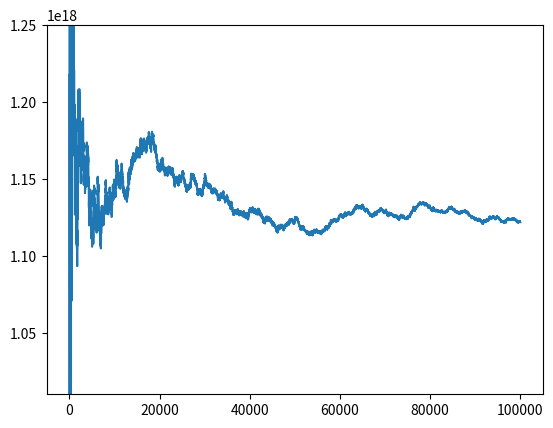

Write Python code to recreate this figure.
import numpy as np
import random, math
import matplotlib.pyplot as plot

# M = 4 # number of variables
# phi = [ [1,-3,4], [-1,2] ]

M = 64
phi = [[55, 3, -50, -57, 2, 51, -5, -56, -45, 1], [28, -1, -26, 35, 42, -43, 45, -56, -11, 6],
       [-18, 43, 1, 64, -34, 28, 48, -13, 29, 49], [-21, 12, 7, -49, -25, -45, 8, -51, 5, -26],
       [6, -26, 27, 51, 2, 9, 49, 29, -42, -35], [-12, 4, -32, -60, 2, 56, 31, 58, -19, -46],
       [-10, -52, 25, -8, -56, -24, -51, 20, 36, 22], [-64, -26, -36, -14, 3, 42, -20, -59, 25, 33],
       [-31, -33, 40, -29, -12, -49, 28, 11, 7, 22], [-25, 23, -17, -61, 34, 32, 24, -52, -21, -26],
       [-48, -42, -43, -24, 14, 50, -64, 60, 7, -53], [-1, 2, -61, -24, -53, 34, -13, 36, -46, 3],
       [3, -52, 60, 39, 9, 59, 57, 32, 6, -7], [-17, -28, -58, 33, 16, -22, -13, 26, 18, -11],
       [47, -39, 46, 40, -18, 24, 6, -23, -64, -22], [-6, 60, 35, 1, 52, 18, -33, 43, 45, -11],
       [57, -34, -32, 16, -41, -25, 37, 40, 43, -5], [58, -51, -40, 42, 5, 27, -41, 20, 32, 30],
       [-48, -11, -15, -14, -27, 17, -33, 55, -64, -51], [-11, -8, 48, 57, 42, 64, 40, -45, 13, -25],
       [-40, -39, 46, -36, -51, -58, 14, 7, -18, -6], [31, 38, -11, -45, -14, -9, -63, 27, -35, -46],
       [40, 11, 28, -26, -25, -20, -41, 16, 61, -32], [-35, 6, -58, 30, 62, -36, -7, -37, 38, 51],
       [-13, 58, 1, 14, 52, 8, 45, -49, -21, 51], [10, -62, -39, -57, 15, -40, 56, -31, -47, 23],
       [37, 22, -21, 52, -5, -19, -7, 50, 34, 9], [18, 14, -31, 27, -2, 5, 3, 48, 63, -34],
       [-43, 39, -29, 34, 60, -10, -61, -49, -42, 57], [-32, -29, -16, 53, -38, 52, -36, -62, -5, 45],
       [-28, 25, -31, -41, -44, -37, 20, 48, 59, 24], [49, -59, -13, -56, -29, -2, -45, -62, -38, -26],
       [-33, -31, 53, 64, 15, 17, 12, 50, 46, -54], [56, 57, 22, 4, 46, 21, 49, 14, 43, -41],
       [-8, 18, -21, -15, -42, -64, 45, 14, 13, -33], [-32, 62, 2, 10, -49, -64, 15, -35, -20, -17],
       [54, -64, -20, 37, -5, -26, -41, -35, 32, -25], [60, 58, -23, -43, -2, 15, 10, 9, 59, -45],
       [9, 29, -17, 45, -53, 18, 19, 50, 42, -61], [54, -51, 9, -52, -40, -37, -18, -59, 48, 3],
       [-32, -17, 38, 12, -27, 45, 57, -51, 56, 4], [-12, 62, -17, -50, -32, -45, -56, 46, 19, -61],
       [51, -27, 56, 45, 59, -25, 3, -18, 60, -44], [-50, 5, -10, 12, -23, -41, 31, -59, -35, 30],
       [-5, 18, -4, -63, 22, -40, 10, -62, 61, -35], [1, -10, 31, -41, 56, -17, -61, 22, 46, -14],
       [-45, 32, 54, -48, -25, 10, 31, -63, 38, -17], [50, -46, 44, -57, -45, -1, -63, 15, 4, 12],
       [-39, -28, 49, -9, 53, 25, 47, -6, 24, -36], [-41, 59, 13, 15, 21, -20, -19, 2, -22, 37],
       [-31, 23, -57, -38, 30, 59, 28, 6, 53, 26], [-38, -62, 14, 26, 12, 46, 10, 35, -18, -43],
       [20, -10, -48, -62, -17, -27, 49, -11, 59, 7], [-43, -46, -14, -31, -62, 52, -10, 40, -63, 32],
       [15, -12, 43, -19, -34, -25, -14, 62, 50, 61], [24, -52, 32, 61, 18, -44, 49, 29, 55, -57],
       [-27, 25, 55, -57, 12, 9, -43, 29, 36, 18], [13, -27, 21, -24, -8, 39, -60, 34, -11, 54],
       [-51, -3, 12, 26, -9, -23, -18, 28, 24, 11], [-1, -10, 9, 35, -55, -30, 48, 53, -32, -24],
       [-59, -58, -30, -46, 17, 11, 3, -18, -1, -50], [-61, -52, 17, -4, -44, -56, 64, 37, -47, 46],
       [28, 59, -23, 29, -5, -41, 39, 57, 2, 34], [-54, 56, 5, -20, -6, 13, 49, 28, -42, 25]]


def abs(x):
    return max(x, -x)


def tryrandom():
       global M
       global phi
       sol = np.random.randint(0, 2, M)
       for i in phi:
              ok = 1
              for j in i:
                     if j < 0 and sol[-j - 1] == 1:
                            ok = 0
                            break
                     if j > 0 and sol[j - 1] == 0:
                            ok = 0
                            break
              if ok == 1:
                     return 1
       return 0


N = 100000
ok = 0


solutions = []
for i in range(N):
    ok += tryrandom()
    solutions += [pow(2.0, M) * ok / (i+1)]

print(ok / N)
print(solutions[N-1])
plot.ylim([1.01e18,1.25e18])
plot.plot(range(N), solutions)
plot.show()